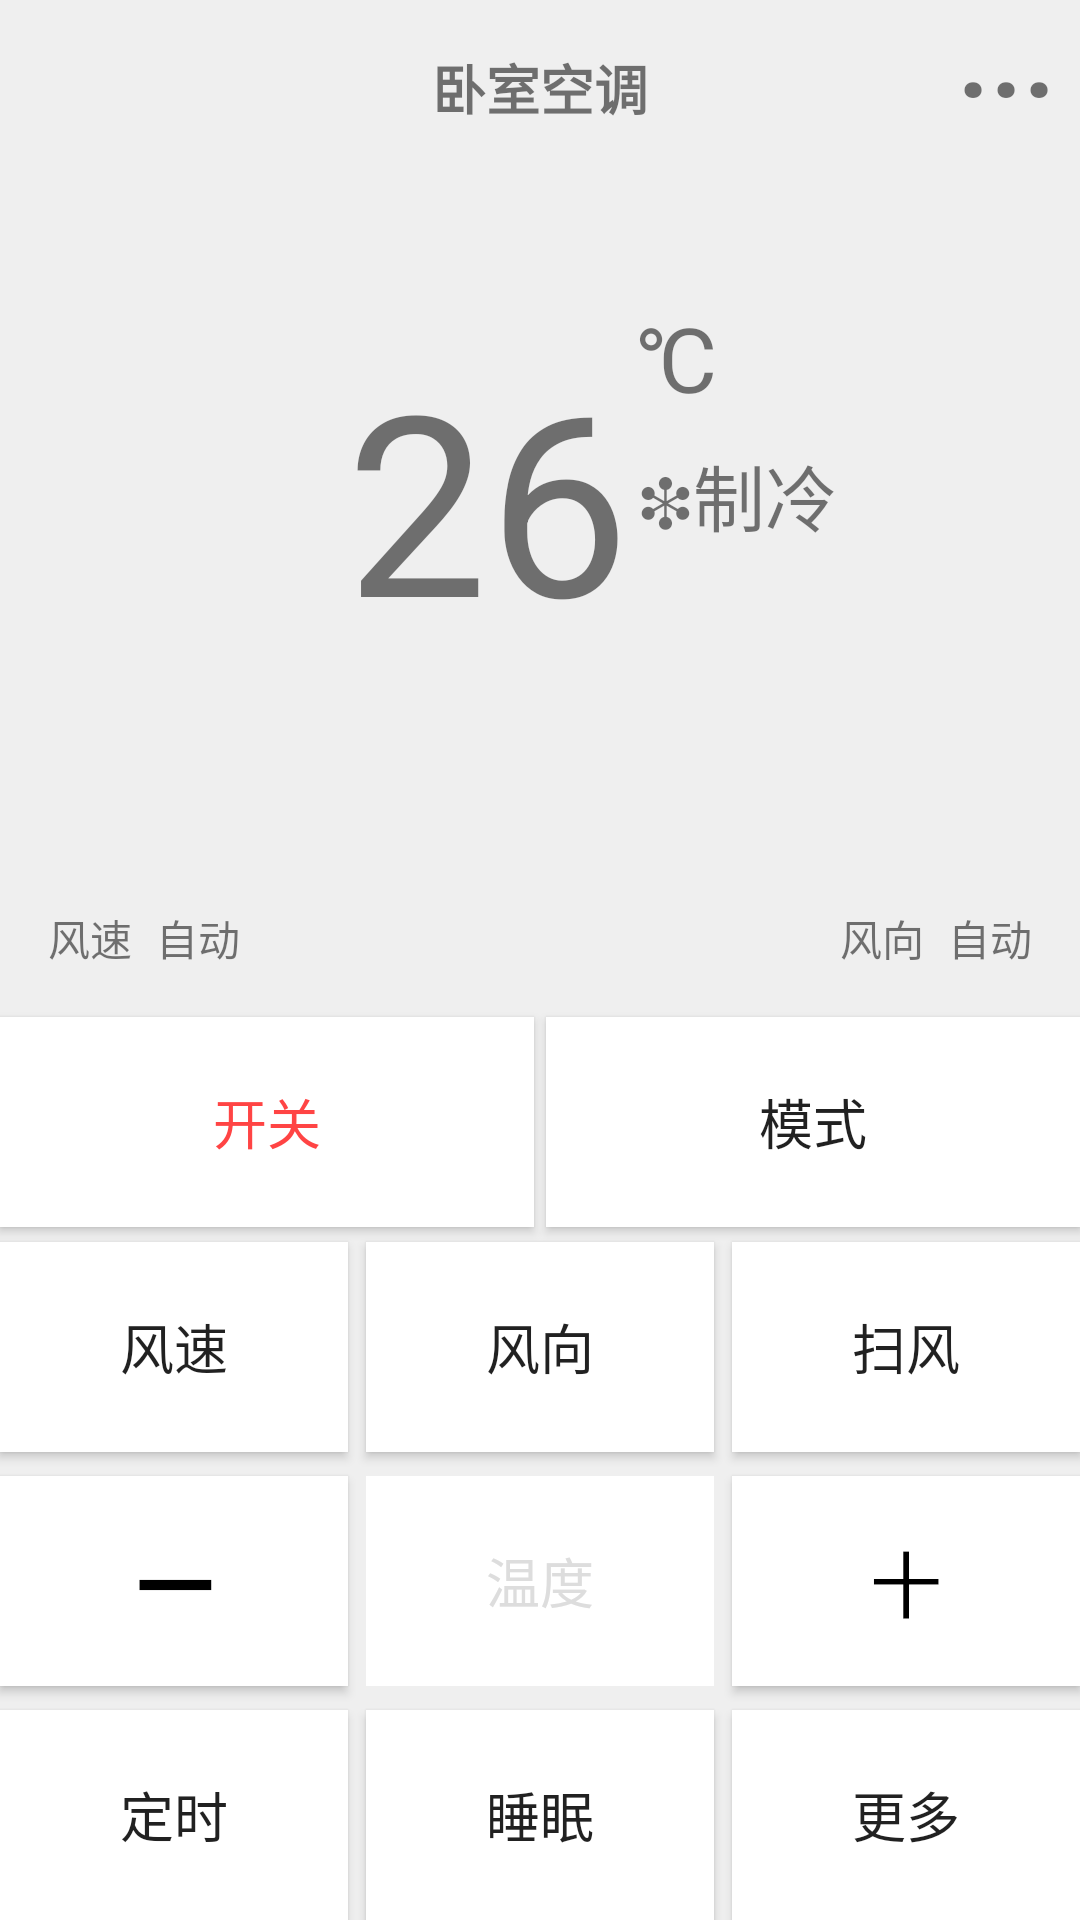

Write the Android layout XML for this screen, with the resource values it uses.
<!-- AndroidManifest.xml: application theme AppTheme -->
<!-- res/layout/activity_control_air_conditioning.xml -->
<?xml version="1.0" encoding="utf-8"?>
<android.support.constraint.ConstraintLayout xmlns:android="http://schemas.android.com/apk/res/android"
    xmlns:app="http://schemas.android.com/apk/res-auto"
    xmlns:tools="http://schemas.android.com/tools"
    android:layout_width="match_parent"
    android:layout_height="match_parent"
    android:background="#efefef"
    tools:context="edu.jiabao.view.label.ControlAirConditioning">

    <Button
        android:id="@+id/switch_btn"
        android:layout_width="0dp"
        android:layout_height="70dp"
        android:layout_marginBottom="5dp"
        android:layout_marginEnd="2dp"
        android:background="@android:color/background_light"
        android:gravity="center"
        android:onClick="TurnSwitchBtn"
        android:text="开关"
        android:textColor="@android:color/holo_red_light"
        android:textSize="18sp"
        app:layout_constraintBottom_toTopOf="@+id/wind_size_btn"
        app:layout_constraintEnd_toStartOf="@+id/model_btn"
        app:layout_constraintStart_toStartOf="parent" />

    <Button
        android:id="@+id/model_btn"
        android:layout_width="0dp"
        android:layout_height="0dp"
        android:layout_marginStart="2dp"
        android:background="@android:color/background_light"
        android:gravity="center"
        android:onClick="TurnRunModel"
        android:text="模式"
        android:textSize="18sp"
        app:layout_constraintBottom_toBottomOf="@+id/switch_btn"
        app:layout_constraintEnd_toEndOf="parent"
        app:layout_constraintStart_toEndOf="@+id/switch_btn"
        app:layout_constraintTop_toTopOf="@+id/switch_btn" />

    <Button
        android:id="@+id/wind_size_btn"
        android:layout_width="0dp"
        android:layout_height="70dp"
        android:layout_marginBottom="8dp"
        android:layout_marginEnd="3dp"
        android:background="@android:color/background_light"
        android:gravity="center"
        android:onClick="ChangeWindSize"
        android:text="风速"
        android:textSize="18sp"
        app:layout_constraintBottom_toTopOf="@+id/tem_dec_btn"
        app:layout_constraintEnd_toStartOf="@+id/wind_dir_btn"
        app:layout_constraintStart_toStartOf="parent" />

    <Button
        android:id="@+id/wind_dir_btn"
        android:layout_width="0dp"
        android:layout_height="0dp"
        android:layout_marginEnd="3dp"
        android:layout_marginStart="3dp"
        android:background="@android:color/background_light"
        android:gravity="center"
        android:onClick="ChangeWindDirection"
        android:text="风向"
        android:textSize="18sp"
        app:layout_constraintBottom_toBottomOf="@+id/wind_size_btn"
        app:layout_constraintEnd_toStartOf="@+id/wind_swip_btn"
        app:layout_constraintStart_toEndOf="@+id/wind_size_btn"
        app:layout_constraintTop_toTopOf="@+id/wind_size_btn" />

    <Button
        android:id="@+id/wind_swip_btn"
        android:layout_width="0dp"
        android:layout_height="0dp"
        android:layout_marginStart="3dp"
        android:background="@android:color/background_light"
        android:gravity="center"
        android:onClick="ChangeWindSwip"
        android:text="扫风"
        android:textSize="18sp"
        app:layout_constraintBottom_toBottomOf="@+id/wind_dir_btn"
        app:layout_constraintEnd_toEndOf="parent"
        app:layout_constraintStart_toEndOf="@+id/wind_dir_btn"
        app:layout_constraintTop_toTopOf="@+id/wind_dir_btn" />

    <Button
        android:id="@+id/tem_dec_btn"
        android:layout_width="0dp"
        android:layout_height="70dp"
        android:layout_marginBottom="8dp"
        android:layout_marginEnd="3dp"
        android:background="@android:color/background_light"
        android:gravity="center"
        android:onClick="ReduceTemperature"
        android:text="—"
        android:textColor="@android:color/black"
        android:textSize="36sp"
        app:layout_constraintBottom_toTopOf="@+id/timing_btn"
        app:layout_constraintEnd_toStartOf="@+id/textView11"
        app:layout_constraintStart_toStartOf="parent" />

    <Button
        android:id="@+id/timing_btn"
        android:layout_width="0dp"
        android:layout_height="70dp"
        android:layout_marginEnd="3dp"
        android:background="@android:color/background_light"
        android:gravity="center"
        android:onClick="SetTimming"
        android:text="定时"
        android:textSize="18sp"
        app:layout_constraintBottom_toBottomOf="parent"
        app:layout_constraintEnd_toStartOf="@+id/sleep_btn"
        app:layout_constraintStart_toStartOf="parent" />

    <TextView
        android:id="@+id/textView11"
        android:layout_width="0dp"
        android:layout_height="0dp"
        android:layout_marginEnd="3dp"
        android:layout_marginStart="3dp"
        android:background="@android:color/background_light"
        android:gravity="center"
        android:text="温度"
        android:textColor="#dddddd"
        android:textSize="18sp"
        app:layout_constraintBottom_toBottomOf="@+id/tem_dec_btn"
        app:layout_constraintEnd_toStartOf="@+id/tem_inc_btn"
        app:layout_constraintStart_toEndOf="@+id/tem_dec_btn"
        app:layout_constraintTop_toTopOf="@+id/tem_dec_btn" />

    <Button
        android:id="@+id/tem_inc_btn"
        android:layout_width="0dp"
        android:layout_height="0dp"
        android:layout_marginStart="3dp"
        android:background="@android:color/background_light"
        android:gravity="center"
        android:onClick="AddTemperature"
        android:text="十"
        android:textColor="@android:color/black"
        android:textSize="24sp"
        app:layout_constraintBottom_toBottomOf="@+id/textView11"
        app:layout_constraintEnd_toEndOf="parent"
        app:layout_constraintStart_toEndOf="@+id/textView11"
        app:layout_constraintTop_toTopOf="@+id/textView11" />

    <Button
        android:id="@+id/sleep_btn"
        android:layout_width="0dp"
        android:layout_height="0dp"
        android:layout_marginEnd="3dp"
        android:layout_marginStart="3dp"
        android:background="@android:color/background_light"
        android:gravity="center"
        android:onClick="SetSleeping"
        android:text="睡眠"
        android:textSize="18sp"
        app:layout_constraintBottom_toBottomOf="parent"
        app:layout_constraintEnd_toStartOf="@+id/more_btn"
        app:layout_constraintStart_toEndOf="@+id/timing_btn"
        app:layout_constraintTop_toTopOf="@+id/timing_btn" />

    <Button
        android:id="@+id/more_btn"
        android:layout_width="0dp"
        android:layout_height="0dp"
        android:layout_marginStart="3dp"
        android:background="@android:color/background_light"
        android:gravity="center"
        android:onClick="More"
        android:text="更多"
        android:textSize="18sp"
        app:layout_constraintBottom_toBottomOf="parent"
        app:layout_constraintEnd_toEndOf="parent"
        app:layout_constraintStart_toEndOf="@+id/sleep_btn"
        app:layout_constraintTop_toTopOf="@+id/sleep_btn" />

    <TextView
        android:id="@+id/tem_text"
        android:layout_width="wrap_content"
        android:layout_height="wrap_content"
        android:layout_marginBottom="97dp"
        android:layout_marginEnd="150dp"
        android:layout_marginTop="90dp"
        android:text="26"
        android:textSize="84sp"
        android:textStyle="normal"
        app:layout_constraintBottom_toTopOf="@+id/switch_btn"
        app:layout_constraintEnd_toEndOf="parent"
        app:layout_constraintTop_toTopOf="parent" />

    <TextView
        android:id="@+id/textView16"
        android:layout_width="wrap_content"
        android:layout_height="wrap_content"
        android:layout_marginEnd="121dp"
        android:layout_marginTop="99dp"
        android:text="℃"
        android:textSize="30sp"
        app:layout_constraintEnd_toEndOf="parent"
        app:layout_constraintTop_toTopOf="parent" />

    <TextView
        android:id="@+id/model_text"
        android:layout_width="wrap_content"
        android:layout_height="wrap_content"
        android:layout_marginEnd="81dp"
        android:layout_marginTop="8dp"
        android:text="❉制冷"
        android:textSize="24sp"
        app:layout_constraintEnd_toEndOf="parent"
        app:layout_constraintTop_toBottomOf="@+id/textView16" />

    <TextView
        android:id="@+id/textView18"
        android:layout_width="wrap_content"
        android:layout_height="wrap_content"
        android:layout_marginBottom="16dp"
        android:layout_marginStart="16dp"
        android:text="风速"
        app:layout_constraintBottom_toTopOf="@+id/switch_btn"
        app:layout_constraintStart_toStartOf="parent" />

    <TextView
        android:id="@+id/wind_size_text"
        android:layout_width="wrap_content"
        android:layout_height="wrap_content"
        android:layout_marginBottom="16dp"
        android:layout_marginStart="8dp"
        android:text="自动"
        app:layout_constraintBottom_toTopOf="@+id/switch_btn"
        app:layout_constraintStart_toEndOf="@+id/textView18" />

    <TextView
        android:id="@+id/textView21"
        android:layout_width="wrap_content"
        android:layout_height="wrap_content"
        android:layout_marginBottom="16dp"
        android:layout_marginEnd="8dp"
        android:text="风向"
        app:layout_constraintBottom_toTopOf="@+id/model_btn"
        app:layout_constraintEnd_toStartOf="@+id/wind_model_text" />

    <TextView
        android:id="@+id/wind_model_text"
        android:layout_width="wrap_content"
        android:layout_height="wrap_content"
        android:layout_marginBottom="16dp"
        android:layout_marginEnd="16dp"
        android:text="自动"
        app:layout_constraintBottom_toTopOf="@+id/model_btn"
        app:layout_constraintEnd_toEndOf="parent" />

    <TextView
        android:id="@+id/back"
        android:layout_width="40dp"
        android:layout_height="40dp"
        android:layout_marginStart="8dp"
        android:layout_marginTop="8dp"
        android:background="@drawable/arrow"
        android:onClick="back"
        app:layout_constraintStart_toStartOf="parent"
        app:layout_constraintTop_toTopOf="parent" />

    <TextView
        android:id="@+id/device_name"
        android:layout_width="wrap_content"
        android:layout_height="wrap_content"
        android:layout_marginEnd="8dp"
        android:layout_marginStart="8dp"
        android:layout_marginTop="16dp"
        android:text="卧室空调"
        android:textSize="18sp"
        android:textStyle="bold"
        app:layout_constraintEnd_toEndOf="parent"
        app:layout_constraintStart_toStartOf="parent"
        app:layout_constraintTop_toTopOf="parent" />

    <TextView
        android:id="@+id/device_manage_btn"
        android:layout_width="wrap_content"
        android:layout_height="wrap_content"
        android:layout_marginEnd="8dp"
        android:layout_marginTop="4dp"
        android:text="···"
        android:textSize="36sp"
        android:textStyle="bold"
        app:layout_constraintEnd_toEndOf="parent"
        app:layout_constraintTop_toTopOf="parent" />

</android.support.constraint.ConstraintLayout>
<!-- resources referenced by this layout -->
<resources>

</resources>
